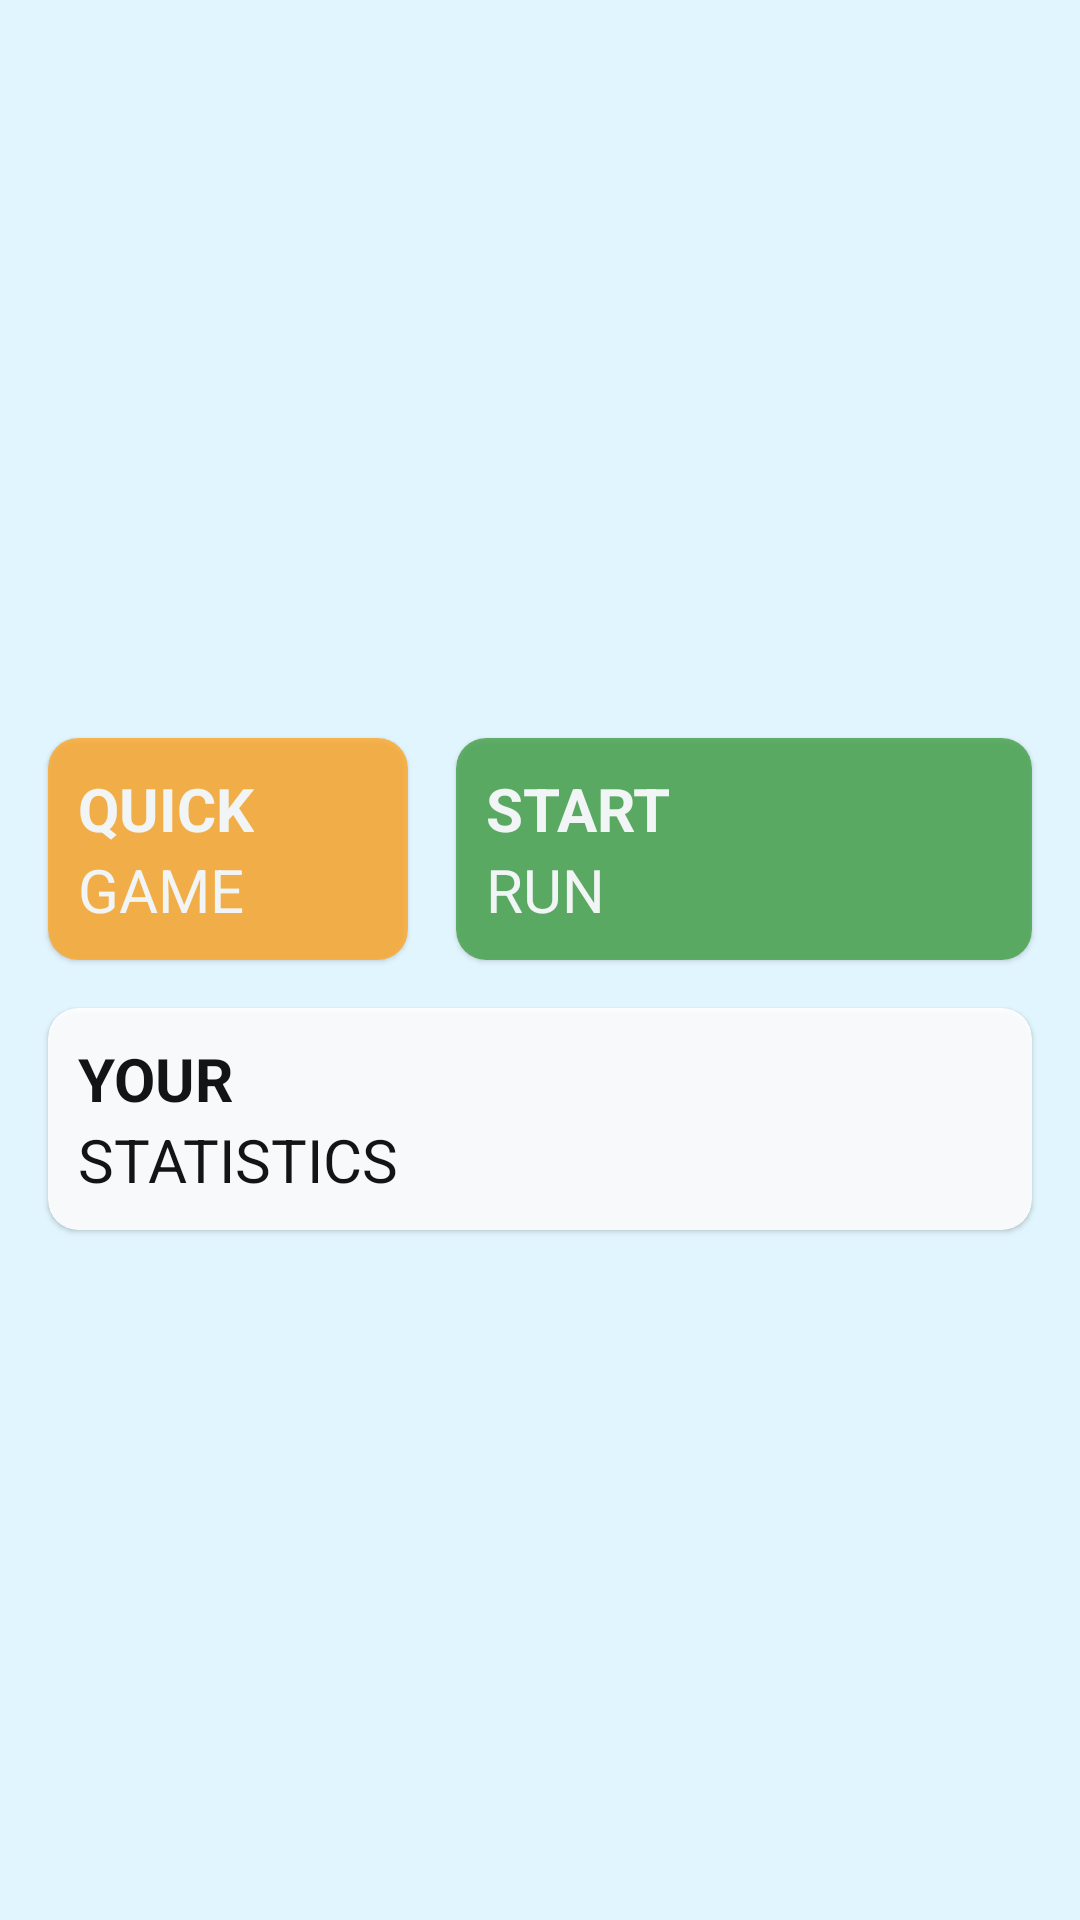

Android layout source for this screen:
<!-- AndroidManifest.xml: application theme Theme.MyApplication -->
<!-- res/layout/fragment_first.xml -->
<?xml version="1.0" encoding="utf-8"?>
<androidx.constraintlayout.widget.ConstraintLayout xmlns:android="http://schemas.android.com/apk/res/android"
    xmlns:app="http://schemas.android.com/apk/res-auto"
    xmlns:tools="http://schemas.android.com/tools"
    android:layout_width="match_parent"
    android:layout_height="match_parent"
    tools:context=".activities.main.FirstFragment">

    <com.google.android.material.card.MaterialCardView
        android:id="@+id/first_mat_card_quick"
        android:layout_width="120dp"
        android:layout_height="wrap_content"
        android:layout_margin="@dimen/space_medium"
        android:backgroundTint="@color/orange_400"
        android:clickable="true"
        android:alpha="0.8"
        app:cardCornerRadius="10dp"
        app:rippleColor="@color/white"
        android:focusable="true"
        app:layout_constraintBottom_toTopOf="@id/first_mat_card_stats"
        app:layout_constraintStart_toStartOf="parent"
        app:layout_constraintTop_toTopOf="parent"
        app:layout_constraintVertical_chainStyle="packed">

        <LinearLayout
            android:layout_width="match_parent"
            android:layout_height="match_parent"
            android:orientation="vertical"
            android:padding="@dimen/space_xsmall">

            <TextView
                android:textSize="@dimen/text_large"
                android:textColor="@color/white"
                android:textAllCaps="true"
                android:layout_width="wrap_content"
                android:layout_height="wrap_content"
                android:text="Quick"
                android:textStyle="bold" />

            <TextView
                android:textSize="@dimen/text_large"
                android:textColor="@color/white"
                android:layout_width="wrap_content"
                android:layout_height="wrap_content"
                android:text="Game"
                android:textAllCaps="true" />
        </LinearLayout>
    </com.google.android.material.card.MaterialCardView>

    <com.google.android.material.card.MaterialCardView
        android:id="@+id/first_mat_card_run"
        android:layout_width="0dp"
        android:alpha="0.8"
        app:rippleColor="@color/white"
        android:layout_height="wrap_content"
        android:layout_marginHorizontal="@dimen/space_medium"
        android:backgroundTint="@color/green_600"
        app:cardCornerRadius="10dp"
        android:clickable="true"
        android:focusable="true"
        app:layout_constraintEnd_toEndOf="parent"
        app:layout_constraintStart_toEndOf="@id/first_mat_card_quick"
        app:layout_constraintTop_toTopOf="@id/first_mat_card_quick">

        <LinearLayout
            android:layout_width="match_parent"
            android:layout_height="match_parent"
            android:orientation="vertical"
            android:padding="@dimen/space_xsmall">

            <TextView
                android:textSize="@dimen/text_large"
                android:textColor="@color/white"
                android:layout_width="wrap_content"
                android:layout_height="wrap_content"
                android:textAllCaps="true"
                android:text="Start"
                android:textStyle="bold" />

            <TextView
                android:textSize="@dimen/text_large"
                android:textColor="@color/white"
                android:layout_width="wrap_content"
                android:layout_height="wrap_content"
                android:text="Run"
                android:textAllCaps="true" />
        </LinearLayout>
    </com.google.android.material.card.MaterialCardView>

    <com.google.android.material.card.MaterialCardView
        android:id="@+id/first_mat_card_stats"
        android:layout_width="match_parent"
        android:layout_height="wrap_content"
        android:layout_marginHorizontal="@dimen/space_medium"
        android:backgroundTint="@color/white"
        android:alpha="0.9"
        android:clickable="true"
        app:cardCornerRadius="10dp"
        android:focusable="true"
        app:layout_constraintBottom_toBottomOf="parent"
        app:layout_constraintTop_toBottomOf="@id/first_mat_card_quick">

        <LinearLayout
            android:layout_width="match_parent"
            android:layout_height="match_parent"
            android:orientation="vertical"
            android:padding="@dimen/space_xsmall">

            <TextView
                android:textSize="@dimen/text_large"
                android:textColor="?attr/colorOnSecondary"
                android:textAllCaps="true"
                android:layout_width="wrap_content"
                android:layout_height="wrap_content"
                android:text="Your"
                android:textStyle="bold" />

            <TextView
                android:textSize="@dimen/text_large"
                android:textColor="?attr/colorOnSecondary"
                android:layout_width="wrap_content"
                android:layout_height="wrap_content"
                android:text="Statistics"
                android:textAllCaps="true" />
        </LinearLayout>
    </com.google.android.material.card.MaterialCardView>

</androidx.constraintlayout.widget.ConstraintLayout>
<!-- resources referenced by this layout -->
<resources>
  <color name="green_600">#43a047</color>
  <color name="orange_400">#ffa726</color>
  <color name="white">#FFFFFFFF</color>
  <dimen name="space_medium">16dp</dimen>
  <dimen name="space_xsmall">10dp</dimen>
  <dimen name="text_large">20sp</dimen>
  <style name="Theme.MyApplication" parent="Theme.MaterialComponents.DayNight.NoActionBar">
          
          <item name="colorPrimary">@color/light_blue_600</item>
          <item name="colorPrimaryVariant">@color/light_blue_600_light</item>
          <item name="colorPrimaryDark">@color/light_blue_600_dark</item>
          <item name="colorOnPrimary">@color/white</item>
          
          <item name="colorSecondary">@color/amber_300</item>
          <item name="colorSecondaryVariant">@color/amber_300_dark</item>
          <item name="colorOnSecondary">@color/black</item>
          
          <item name="android:statusBarColor">?attr/colorPrimary</item>
          
          <item name="android:windowBackground">@color/light_blue_050</item>
          <item name="cardBackgroundColor">@color/white</item>
          <item name="dividerColor">@color/divider_dark</item>
      </style>
  <color name="light_blue_600">#039be5</color>
  <color name="light_blue_600_light">#63ccff</color>
  <color name="light_blue_600_dark">#006db3</color>
  <color name="amber_300">#ffd54f</color>
  <color name="amber_300_dark">#c8a415</color>
  <color name="black">#FF000000</color>
  <color name="light_blue_050">#e1f5fe</color>
  <color name="divider_dark">#1F000000</color>
</resources>
